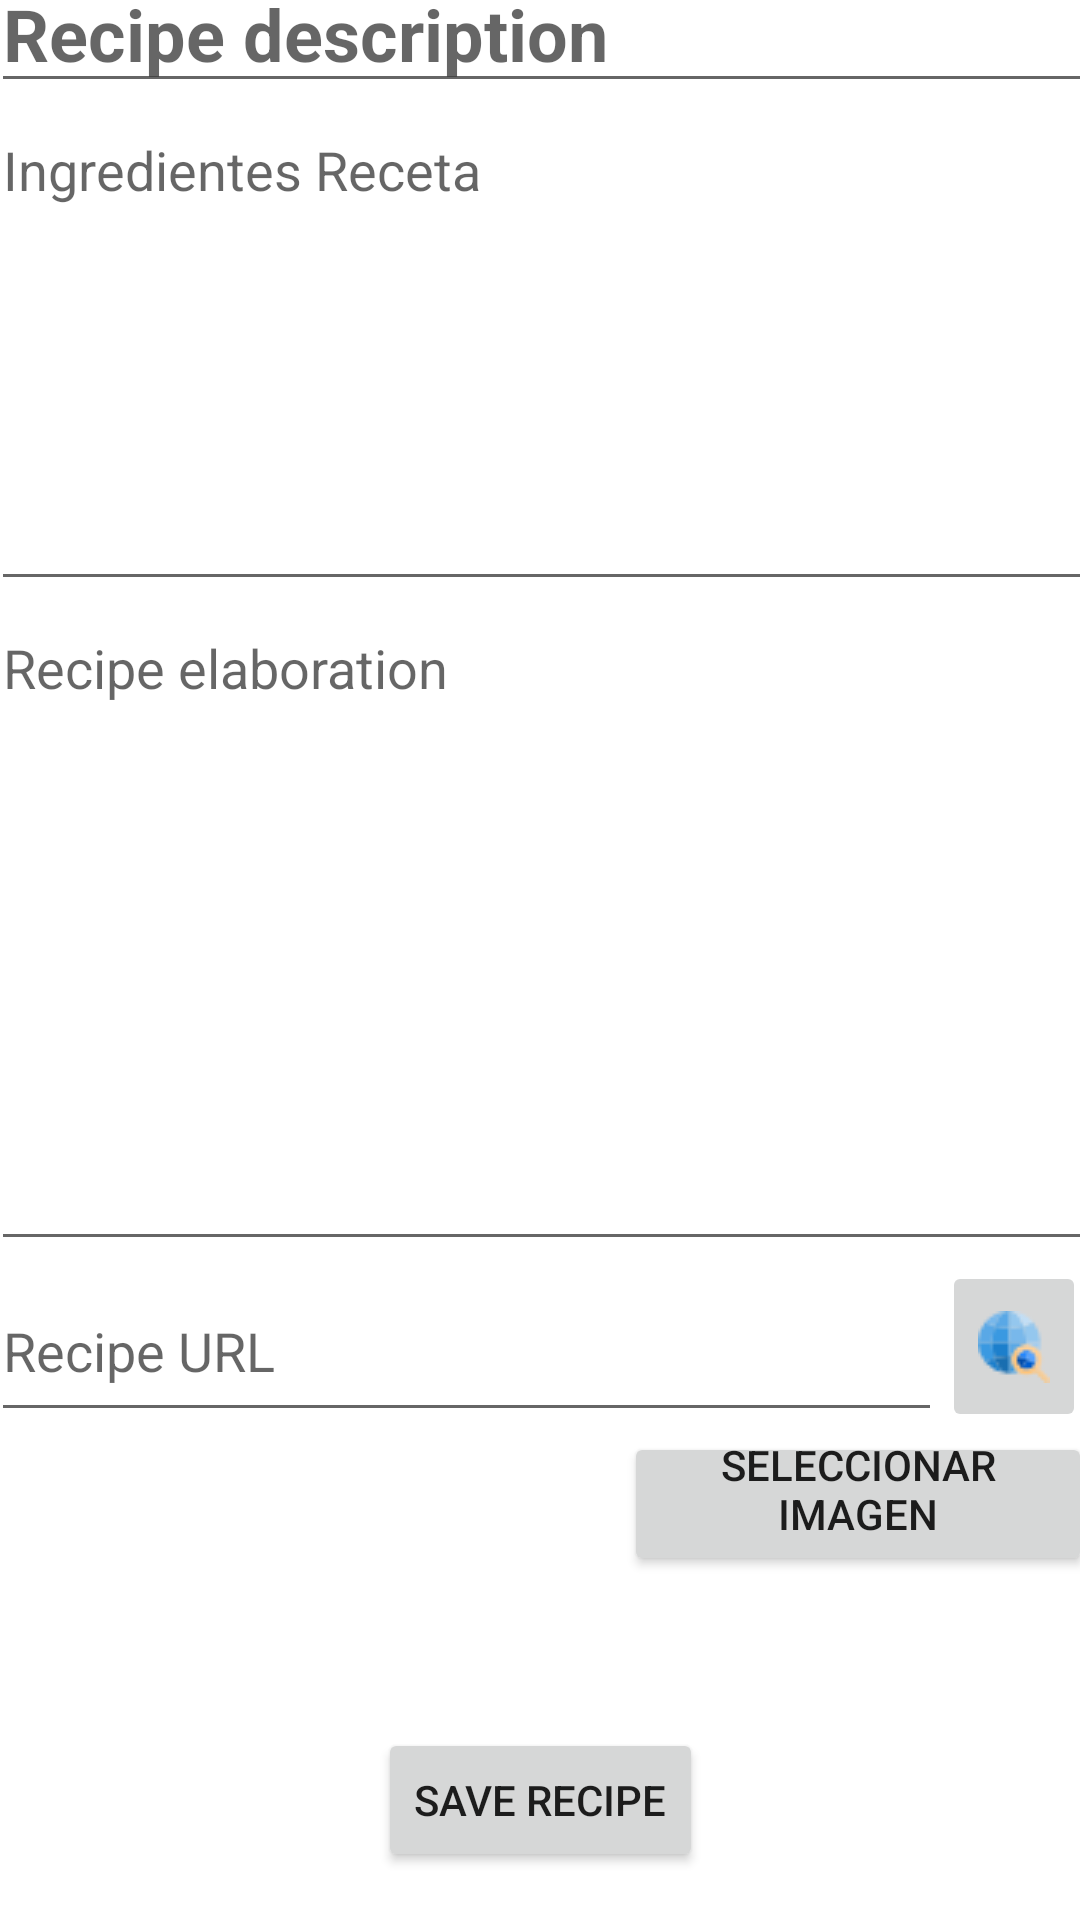

Write the Android layout XML for this screen, with the resource values it uses.
<!-- AndroidManifest.xml: application theme Theme.MisRecetas -->
<!-- res/layout/nueva_receta.xml -->
<?xml version="1.0" encoding="utf-8"?>
<androidx.constraintlayout.widget.ConstraintLayout xmlns:android="http://schemas.android.com/apk/res/android"
    android:layout_width="match_parent"
    android:layout_height="match_parent"
    xmlns:tools="http://schemas.android.com/tools"
    xmlns:app="http://schemas.android.com/apk/res-auto">

    <LinearLayout
        android:id="@+id/linearLayout"
        android:layout_width="367dp"
        android:layout_height="607dp"
        android:orientation="vertical"
        app:layout_constraintBottom_toTopOf="@+id/bt_Crear_Receta"
        app:layout_constraintEnd_toEndOf="parent"
        app:layout_constraintStart_toStartOf="parent"
        app:layout_constraintTop_toTopOf="parent">

        <EditText
            android:id="@+id/etDescripcion"
            android:layout_width="match_parent"
            android:layout_height="wrap_content"
            android:autofillHints=""
            android:ems="10"
            android:hint="@string/descripcio_n_receta"
            android:inputType="textPersonName"
            android:textSize="24sp"
            android:textStyle="bold"
            tools:ignore="MissingConstraints" />

        <EditText
            android:id="@+id/etIngredientes"
            android:layout_width="match_parent"
            android:layout_height="166dp"
            android:ems="10"
            android:gravity="start|top"
            android:hint="@string/ingredientes"
            android:inputType="textMultiLine"
            android:singleLine="false"
            android:autofillHints="" />

        <EditText
            android:id="@+id/etIndicaciones"
            android:layout_width="match_parent"
            android:layout_height="220dp"
            android:autofillHints=""
            android:ems="10"
            android:gravity="start|top"
            android:hint="@string/elaboracion_receta"
            android:inputType="textMultiLine"
            android:singleLine="false"
            tools:ignore="MissingConstraints" />

        <LinearLayout
            android:layout_width="match_parent"
            android:layout_height="wrap_content"
            android:orientation="horizontal">

            <EditText
                android:id="@+id/etUrl"
                android:layout_width="317dp"
                android:layout_height="57dp"
                android:autofillHints=""
                android:ems="10"
                android:hint="@string/url_receta"
                android:inputType="textUri|text"
                tools:ignore="MissingConstraints" />

            <ImageButton
                android:id="@+id/ib_ir_url"
                android:layout_width="wrap_content"
                android:layout_height="match_parent"
                app:srcCompat="@drawable/buscar" />

        </LinearLayout>

        <LinearLayout
            android:layout_width="match_parent"
            android:layout_height="match_parent"
            android:orientation="horizontal">

            <ImageView
                android:id="@+id/ivImagenReceta"
                android:layout_width="wrap_content"
                android:layout_height="wrap_content"
                android:layout_weight="1"
                app:srcCompat="@drawable/ic_imagen_vacio" />

            <Button
                android:id="@+id/btSeImagen"
                android:layout_width="156dp"
                android:layout_height="wrap_content"
                android:paddingTop="0dp"
                android:text="@string/sel_Imagen" />

        </LinearLayout>

    </LinearLayout>

    <Button
        android:id="@+id/bt_Crear_Receta"
        android:layout_width="wrap_content"
        android:layout_height="wrap_content"
        android:layout_marginBottom="16dp"
        android:drawableEnd="@drawable/ic_baseline_save_24"
        android:text="@string/guardar_receta"
        app:layout_constraintBottom_toBottomOf="parent"
        app:layout_constraintEnd_toEndOf="parent"
        app:layout_constraintStart_toStartOf="parent" />

</androidx.constraintlayout.widget.ConstraintLayout>
<!-- resources referenced by this layout -->
<resources>
  <!-- drawable buscar: png bitmap (drawable-v24, 1290 bytes) -->
  <string name="descripcio_n_receta">Recipe description</string>
  <string name="elaboracion_receta">Recipe elaboration</string>
  <string name="guardar_receta">Save Recipe</string>
  <string name="ingredientes">Ingredientes Receta</string>
  <string name="sel_Imagen">Seleccionar Imagen</string>
  <string name="url_receta">Recipe URL</string>
  <style name="Theme.MisRecetas" parent="Theme.MaterialComponents.DayNight.DarkActionBar">
          
          <item name="colorPrimary">@color/purple_500</item>
          <item name="colorPrimaryVariant">@color/purple_700</item>
          <item name="colorOnPrimary">@color/white</item>
          
          <item name="colorSecondary">@color/teal_200</item>
          <item name="colorSecondaryVariant">@color/teal_700</item>
          <item name="colorOnSecondary">@color/black</item>
          
          <item name="android:statusBarColor" tools:targetApi="l">?attr/colorPrimaryVariant</item>
          
      </style>
  <!-- not gathered from this repository: default colours our renderer supplied (Android Studio template values) -->
  <color name="purple_500">#FF6200EE</color>
  <color name="purple_700">#FF3700B3</color>
  <color name="teal_200">#FF03DAC5</color>
  <color name="teal_700">#FF018786</color>
  <color name="black">#FF000000</color>
  <color name="white">#FFFFFFFF</color>
</resources>
